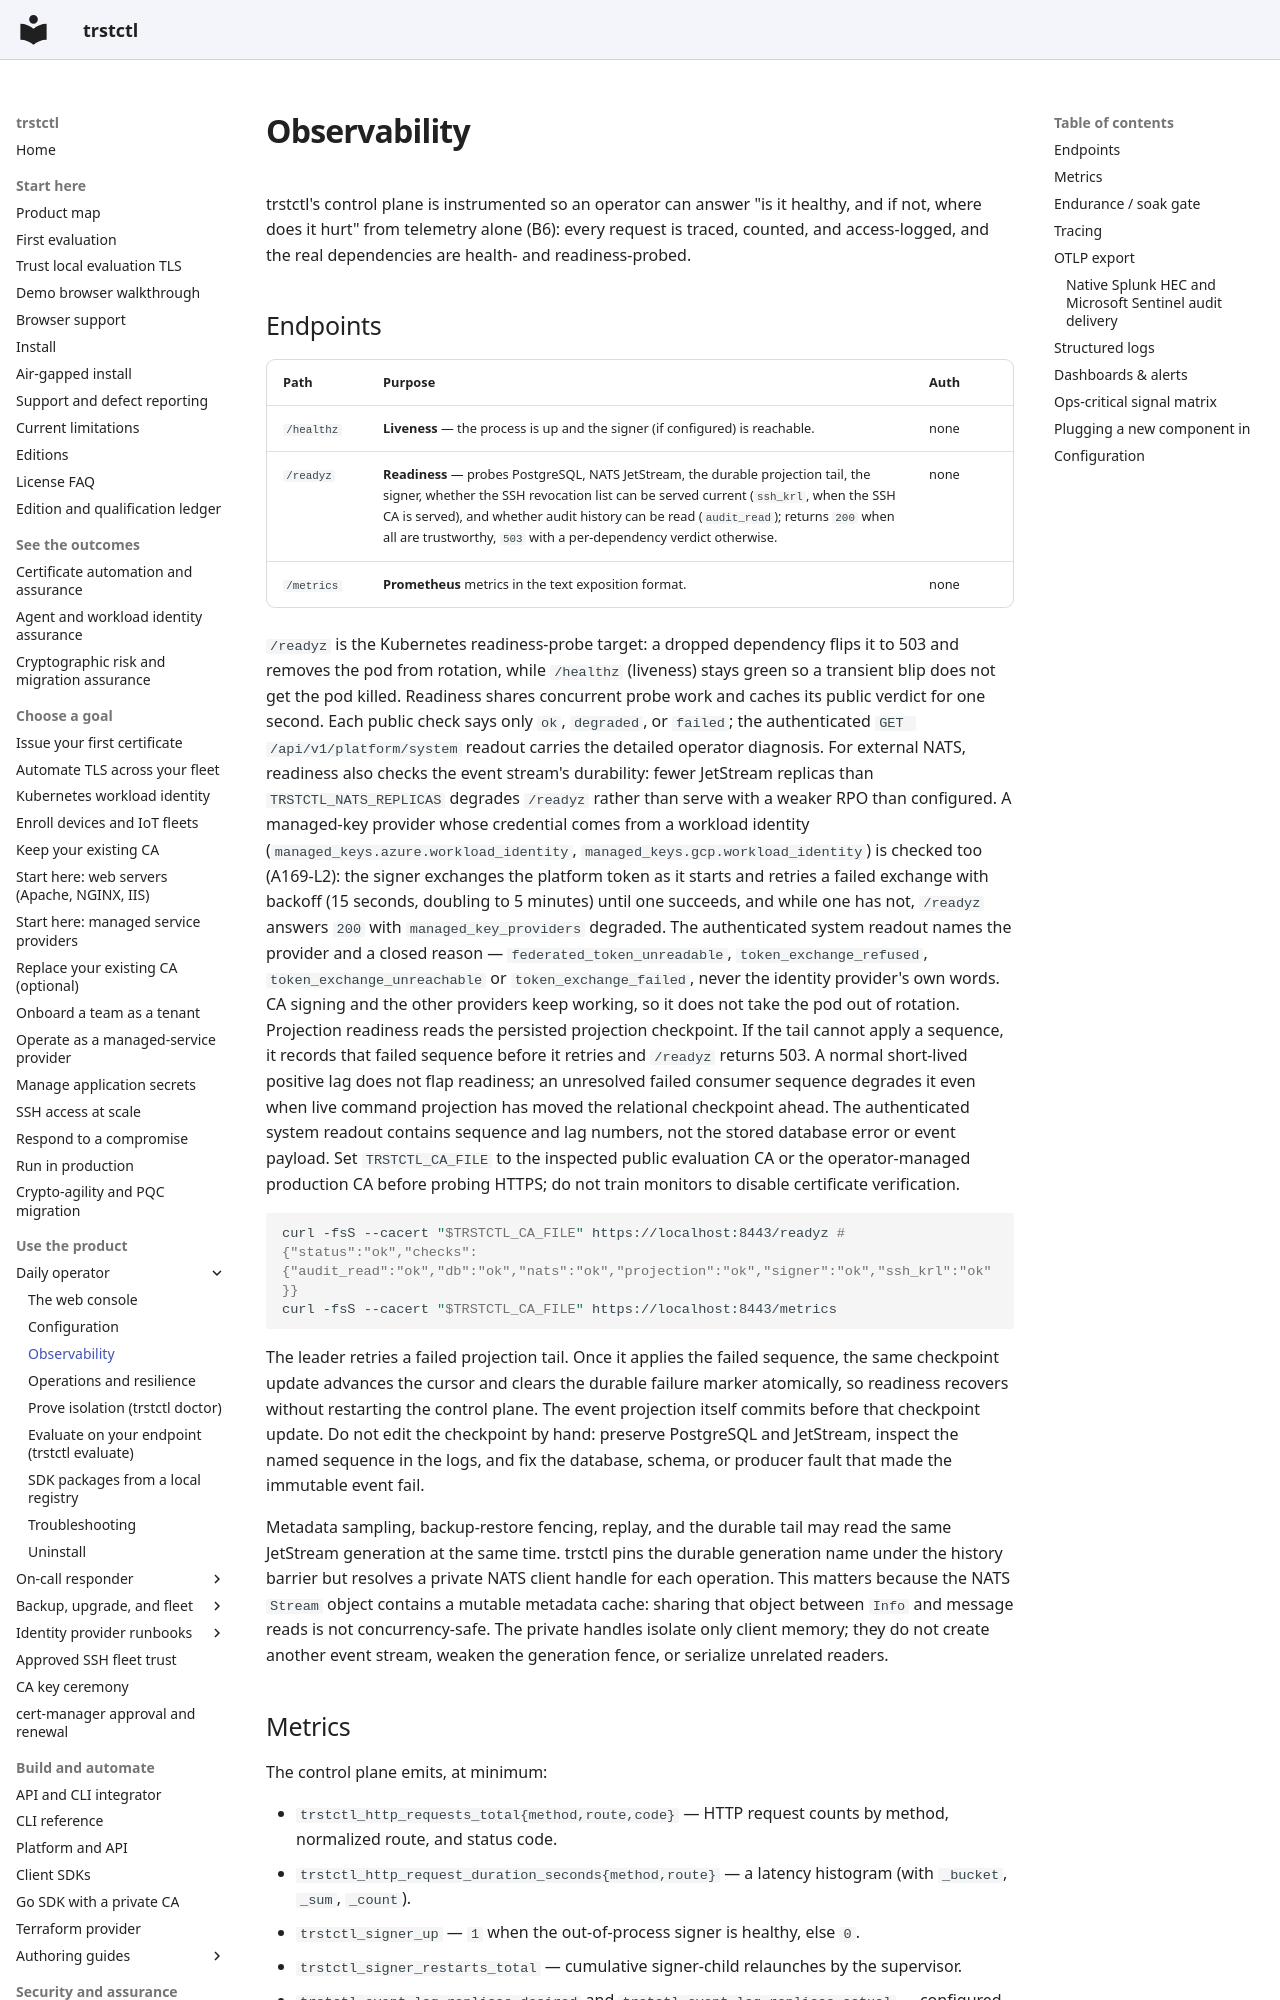

repository: ctlplne/trstctl · page: observability/index.html · generator: mkdocs

# Observability

trstctl's control plane is instrumented so an operator can answer "is it healthy,
and if not, where does it hurt" from telemetry alone (B6): every request is
traced, counted, and access-logged, and the real dependencies are health- and
readiness-probed.

## Endpoints

| Path | Purpose | Auth |
| --- | --- | --- |
| `/healthz` | **Liveness** — the process is up and the signer (if configured) is reachable. | none |
| `/readyz` | **Readiness** — probes PostgreSQL, NATS JetStream, the durable projection tail, the signer, whether the SSH revocation list can be served current (`ssh_krl`, when the SSH CA is served), and whether audit history can be read (`audit_read`); returns `200` when all are trustworthy, `503` with a per-dependency verdict otherwise. | none |
| `/metrics` | **Prometheus** metrics in the text exposition format. | none |

`/readyz` is the Kubernetes readiness-probe target: a dropped dependency flips it
to 503 and removes the pod from rotation, while `/healthz` (liveness) stays green
so a transient blip does not get the pod killed. Readiness shares concurrent
probe work and caches its public verdict for one second. Each public check says
only `ok`, `degraded`, or `failed`; the authenticated
`GET /api/v1/platform/system` readout carries the detailed operator diagnosis.
For external NATS, readiness also checks the event stream's durability: fewer
JetStream replicas than
`TRSTCTL_NATS_REPLICAS` degrades `/readyz` rather than serve with a weaker RPO than
configured. A managed-key provider whose credential comes from a workload identity
(`managed_keys.azure.workload_identity`, `managed_keys.gcp.workload_identity`) is
checked too (A169-L2): the signer exchanges the platform token as it starts and
retries a failed exchange with backoff (15 seconds, doubling to 5 minutes) until one
succeeds, and while one has not, `/readyz` answers `200` with `managed_key_providers`
degraded. The authenticated system readout names the provider and a closed reason —
`federated_token_unreadable`,
`token_exchange_refused`, `token_exchange_unreachable` or `token_exchange_failed`,
never the identity provider's own words. CA signing and the other providers keep
working, so it does not take the pod out of rotation. Projection readiness reads
the persisted projection checkpoint. If
the tail cannot apply a sequence, it records that failed sequence before it
retries and `/readyz` returns 503. A normal short-lived positive lag does not flap
readiness; an unresolved failed consumer sequence degrades it even when live
command projection has moved the relational checkpoint ahead. The authenticated
system readout contains sequence and lag numbers, not the stored database error
or event payload. Set `TRSTCTL_CA_FILE` to the inspected
public evaluation CA or the operator-managed production CA before probing HTTPS;
do not train monitors to disable certificate verification.

```bash
curl -fsS --cacert "$TRSTCTL_CA_FILE" https://localhost:8443/readyz # {"status":"ok","checks":{"audit_read":"ok","db":"ok","nats":"ok","projection":"ok","signer":"ok","ssh_krl":"ok"}}
curl -fsS --cacert "$TRSTCTL_CA_FILE" https://localhost:8443/metrics
```

The leader retries a failed projection tail. Once it applies the failed sequence,
the same checkpoint update advances the cursor and clears the durable failure
marker atomically, so readiness recovers without restarting the control plane.
The event projection itself commits before that checkpoint update. Do not edit
the checkpoint by hand: preserve PostgreSQL and JetStream, inspect the named
sequence in the logs, and fix the database, schema, or producer fault that made
the immutable event fail.

Metadata sampling, backup-restore fencing, replay, and the durable tail may read
the same JetStream generation at the same time. trstctl pins the durable generation
name under the history barrier but resolves a private NATS client handle for each
operation. This matters because the NATS `Stream` object contains a mutable metadata
cache: sharing that object between `Info` and message reads is not concurrency-safe.
The private handles isolate only client memory; they do not create another event
stream, weaken the generation fence, or serialize unrelated readers.
